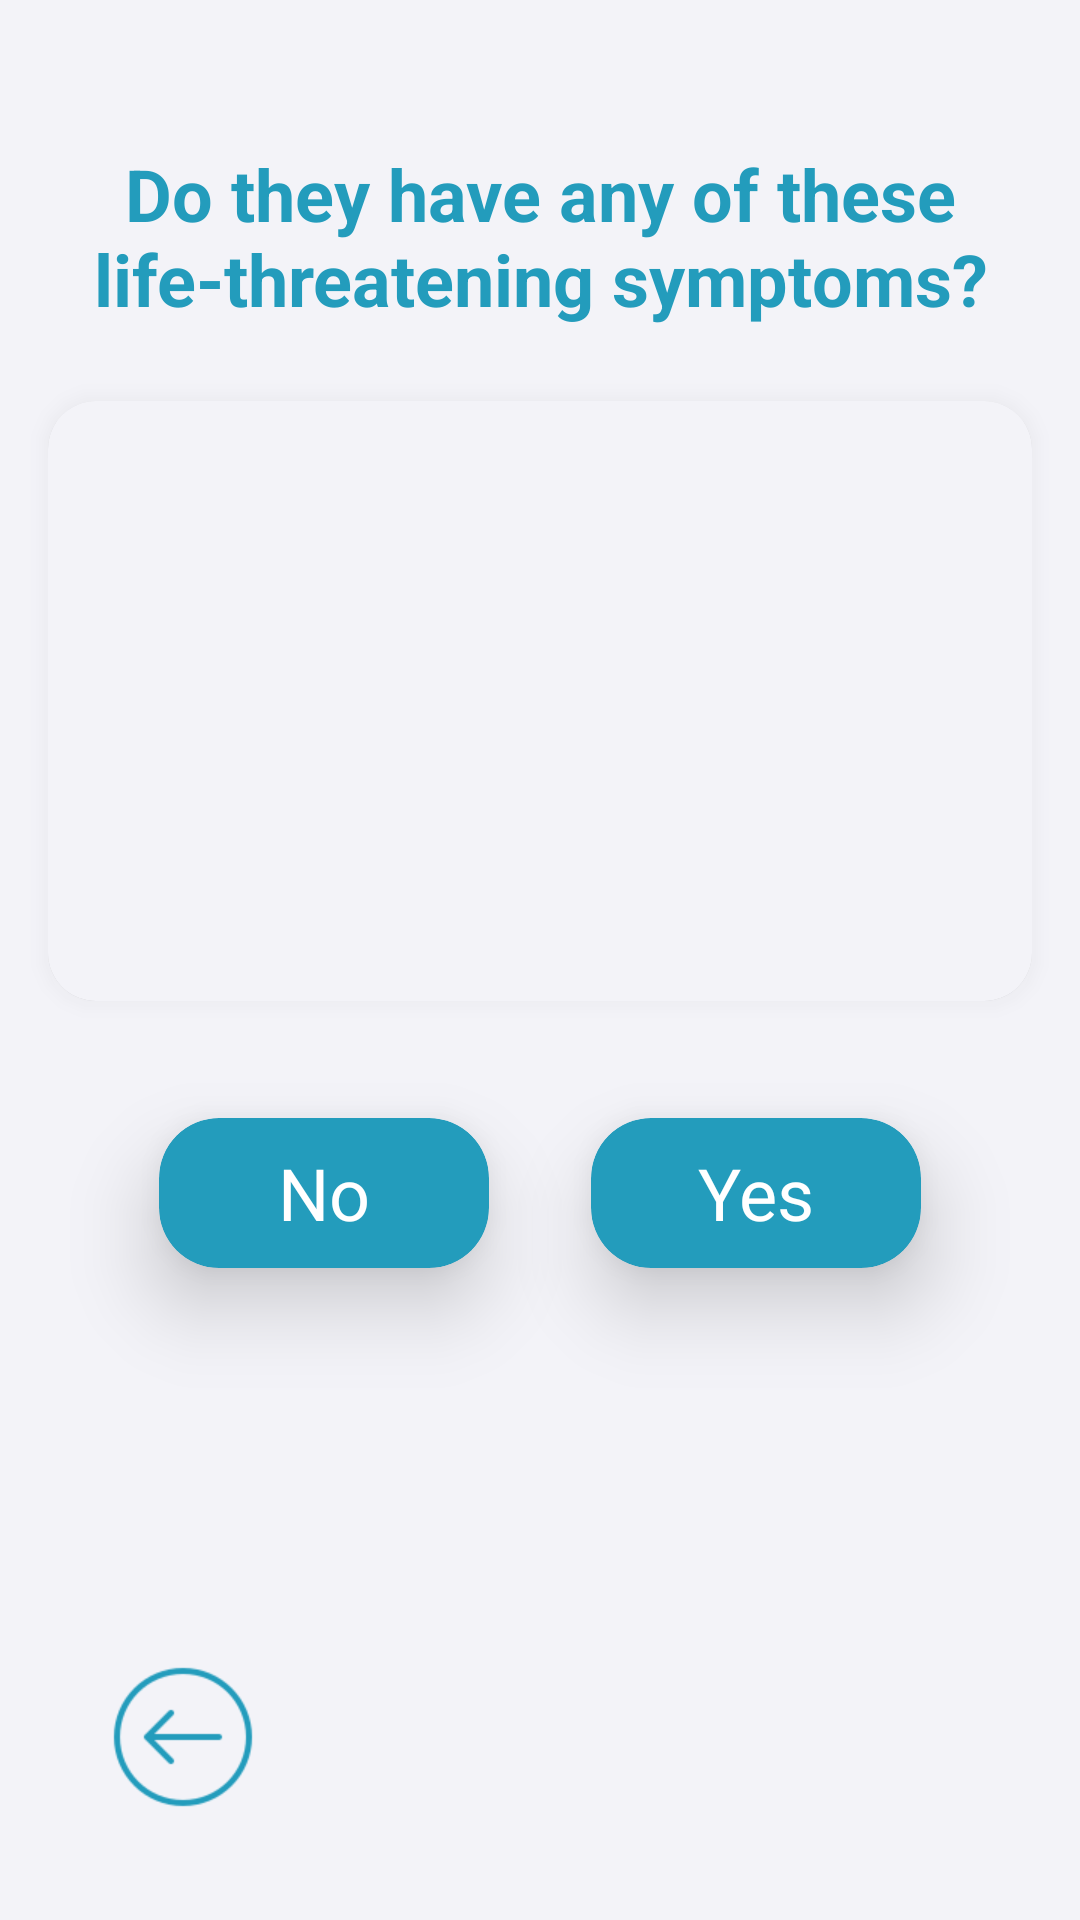

This screen was rendered from an Android layout file. Write that file and the resources it references.
<!-- AndroidManifest.xml: application theme AppTheme -->
<!-- res/layout/activity_main.xml -->
<?xml version="1.0" encoding="utf-8"?>
<LinearLayout xmlns:android="http://schemas.android.com/apk/res/android"
    xmlns:aigestudio="http://schemas.android.com/apk/res-auto"
    android:layout_width="match_parent"
    android:layout_height="match_parent"
    android:background="#F3F3F8"
    android:gravity="top"
    android:orientation="vertical">

    <TextView
        android:layout_width="wrap_content"
        android:layout_height="0dp"
        android:layout_weight="0.7"
        android:layout_gravity="center"
        android:paddingTop="40dp"
        android:gravity="center"
        android:text="Do they have any of these life-threatening symptoms?"
        android:textColor="#239cbc"
        android:textSize="24sp"
        android:textStyle="bold" />

    <androidx.cardview.widget.CardView
        android:layout_width="wrap_content"
        android:layout_margin="16dp"
        android:layout_gravity="center"
        android:backgroundTint="#F3F3F8"
        aigestudio:cardElevation="16dp"
        android:outlineSpotShadowColor="#F3F3F8"
        aigestudio:cardCornerRadius="16dp"
        android:layout_height="wrap_content">
        <androidx.viewpager.widget.ViewPager
            android:id="@+id/viewPager"
            android:layout_width="match_parent"
            android:background="#F3F3F8"
            android:layout_height="200dp"
            android:layout_gravity="center"
            android:elevation="16dp" />
    </androidx.cardview.widget.CardView>

    <LinearLayout
        android:layout_width="match_parent"
        android:layout_height="0dp"
        android:layout_weight="1"
        android:gravity="center"

        android:orientation="horizontal">
        <androidx.cardview.widget.CardView
            android:id="@+id/cvNo"
            android:layout_width="110dp"
            android:layout_height="50dp"
            aigestudio:cardElevation="16dp"
            android:layout_marginBottom="36dp"
            android:backgroundTint="#239cbc"
            aigestudio:cardCornerRadius="20dp"
            android:layout_marginEnd="34dp"
            android:layout_marginRight="16dp">

            <TextView
                android:layout_width="wrap_content"
                android:layout_height="wrap_content"
                android:text="No"
                android:textSize="24dp"
                android:textColor="#fff"
                android:layout_gravity="center"
                />


        </androidx.cardview.widget.CardView>
        <androidx.cardview.widget.CardView
            android:id="@+id/cvYes"
            android:layout_width="110dp"
            android:layout_height="50dp"
            aigestudio:cardElevation="16dp"
            android:layout_marginBottom="36dp"
            android:backgroundTint="#239cbc"
            aigestudio:cardCornerRadius="20dp"
            >
            <TextView
                android:layout_width="wrap_content"
                android:layout_height="wrap_content"
                android:text="Yes"
                android:textSize="24dp"
                android:textColor="#fff"
                android:layout_gravity="center"
                />
        </androidx.cardview.widget.CardView>


    </LinearLayout>
    <LinearLayout
        android:layout_width="wrap_content"
        android:layout_height="wrap_content"
        android:orientation="horizontal"
        android:gravity="center
">
        <Button
            android:id="@+id/btn_prev"
            android:layout_width="50dp"
            android:layout_margin="36dp"
            android:layout_height="50dp"
            android:background="@drawable/ic_prev"
            android:textColor="@android:color/background_dark" />

        <LinearLayout
            android:id="@+id/questionsLayoutDots"
            android:layout_width="wrap_content"
            android:layout_height="wrap_content"
            android:layout_alignParentBottom="true"
            android:gravity="center"
            android:orientation="horizontal"/>

    </LinearLayout>

</LinearLayout>
<!-- resources referenced by this layout -->
<resources>
  <!-- drawable ic_prev: png bitmap (drawable, 4077 bytes) -->
  <style name="AppTheme" parent="Theme.MaterialComponents.Light.DarkActionBar">
          
          <item name="colorPrimary">@color/colorPrimary</item>
          <item name="colorPrimaryDark">@color/colorPrimaryDark</item>
          <item name="colorAccent">@color/colorAccent</item>
          <item name="windowActionBar">false</item>
          <item name="windowNoTitle">true</item>
      </style>
  <color name="colorPrimary">#3F51B5</color>
  <color name="colorPrimaryDark">#303F9F</color>
  <color name="colorAccent">#FF4081</color>
</resources>
